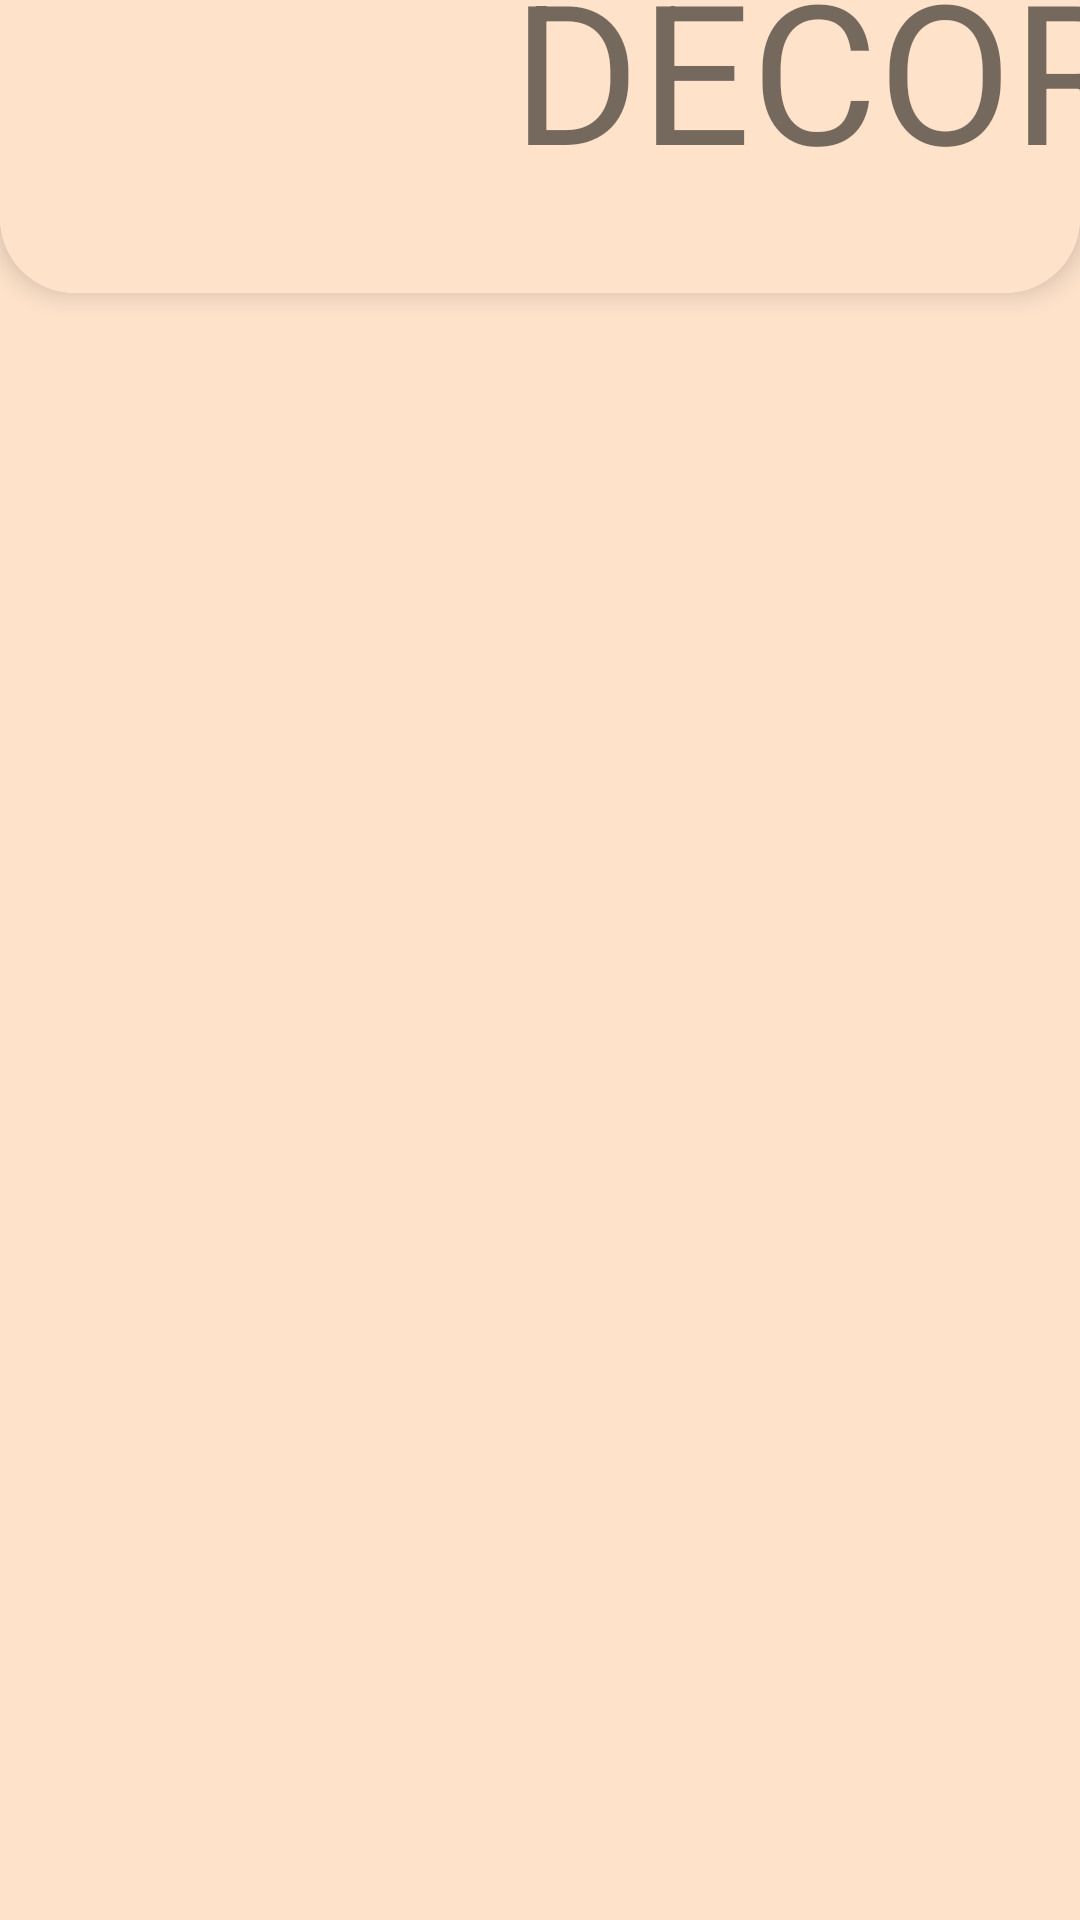

Reconstruct the res/layout file that produces this screen, plus the resources it refers to.
<!-- AndroidManifest.xml: application theme Theme.BrookWood -->
<!-- res/layout/activity_decorlist.xml -->
<?xml version="1.0" encoding="utf-8"?>
<androidx.constraintlayout.widget.ConstraintLayout xmlns:android="http://schemas.android.com/apk/res/android"
    xmlns:app="http://schemas.android.com/apk/res-auto"
    xmlns:tools="http://schemas.android.com/tools"
    android:layout_width="match_parent"
    android:background="#FEE2CA"
    android:layout_height="match_parent"
    tools:context=".decorlist">

    <androidx.cardview.widget.CardView
        android:id="@+id/cardView"
        android:layout_width="match_parent"
        android:layout_height="wrap_content"
        android:layout_weight="1"
        android:clickable="true"
        android:background="#FEE2CA"

        android:focusable="true"
        app:cardCornerRadius="25sp"
        app:cardElevation="5dp"
        app:cardMaxElevation="5dp"
        app:layout_constraintBottom_toTopOf="@+id/recyclerview"
        app:layout_constraintEnd_toEndOf="parent"
        app:layout_constraintStart_toStartOf="parent"
        app:layout_constraintTop_toTopOf="parent">

        <androidx.constraintlayout.widget.ConstraintLayout
            android:layout_width="match_parent"
            android:layout_height="match_parent"
            android:background="#FEE2CA">


            <ImageView
                android:id="@+id/imageView7"
                android:transitionName="trans_decor"
                android:layout_width="203dp"
                android:layout_height="120dp"
                android:layout_marginEnd="1dp"
                android:scaleType="fitXY"
                app:layout_constraintBottom_toBottomOf="parent"
                app:layout_constraintEnd_toStartOf="@+id/textView7"
                app:layout_constraintStart_toStartOf="parent"
                app:layout_constraintTop_toTopOf="parent"
                app:srcCompat="@drawable/lamp" />

            <TextView
                android:id="@+id/textView7"
                android:transitionName="trans_decorname"
                android:layout_width="wrap_content"
                android:layout_height="wrap_content"
                android:layout_marginStart="10dp"
                android:layout_marginTop="29dp"
                android:layout_marginEnd="26dp"
                android:layout_marginBottom="32dp"
                android:text="DECOR"
                android:textSize="65sp"
                app:layout_constraintBottom_toBottomOf="parent"
                app:layout_constraintEnd_toEndOf="parent"
                app:layout_constraintStart_toEndOf="@+id/imageView7"
                app:layout_constraintTop_toTopOf="parent" />
        </androidx.constraintlayout.widget.ConstraintLayout>

    </androidx.cardview.widget.CardView>


    <androidx.recyclerview.widget.RecyclerView
        android:id="@+id/recyclerview"
        android:layout_width="413dp"
        android:layout_height="592dp"
        android:background="#FEE2CA"
        app:layout_constraintBottom_toBottomOf="parent"
        app:layout_constraintEnd_toEndOf="parent"
        app:layout_constraintStart_toStartOf="parent"
        app:layout_constraintTop_toBottomOf="@+id/cardView" />
</androidx.constraintlayout.widget.ConstraintLayout>
<!-- resources referenced by this layout -->
<resources>
  <style name="Theme.BrookWood" parent="Theme.MaterialComponents.DayNight.DarkActionBar">
          
          <item name="colorPrimary">@color/purple_500</item>
          <item name="colorPrimaryVariant">@color/purple_700</item>
          <item name="colorOnPrimary">@color/white</item>
          
          <item name="colorSecondary">@color/teal_200</item>
          <item name="colorSecondaryVariant">@color/teal_700</item>
          <item name="colorOnSecondary">@color/black</item>
          
          <item name="android:statusBarColor">?attr/colorPrimaryVariant</item>
          
      </style>
  <!-- not gathered from this repository: default colours our renderer supplied (Android Studio template values) -->
  <color name="purple_500">#FF6200EE</color>
  <color name="purple_700">#FF3700B3</color>
  <color name="teal_200">#FF03DAC5</color>
  <color name="teal_700">#FF018786</color>
  <color name="black">#FF000000</color>
  <color name="white">#FFFFFFFF</color>
</resources>
